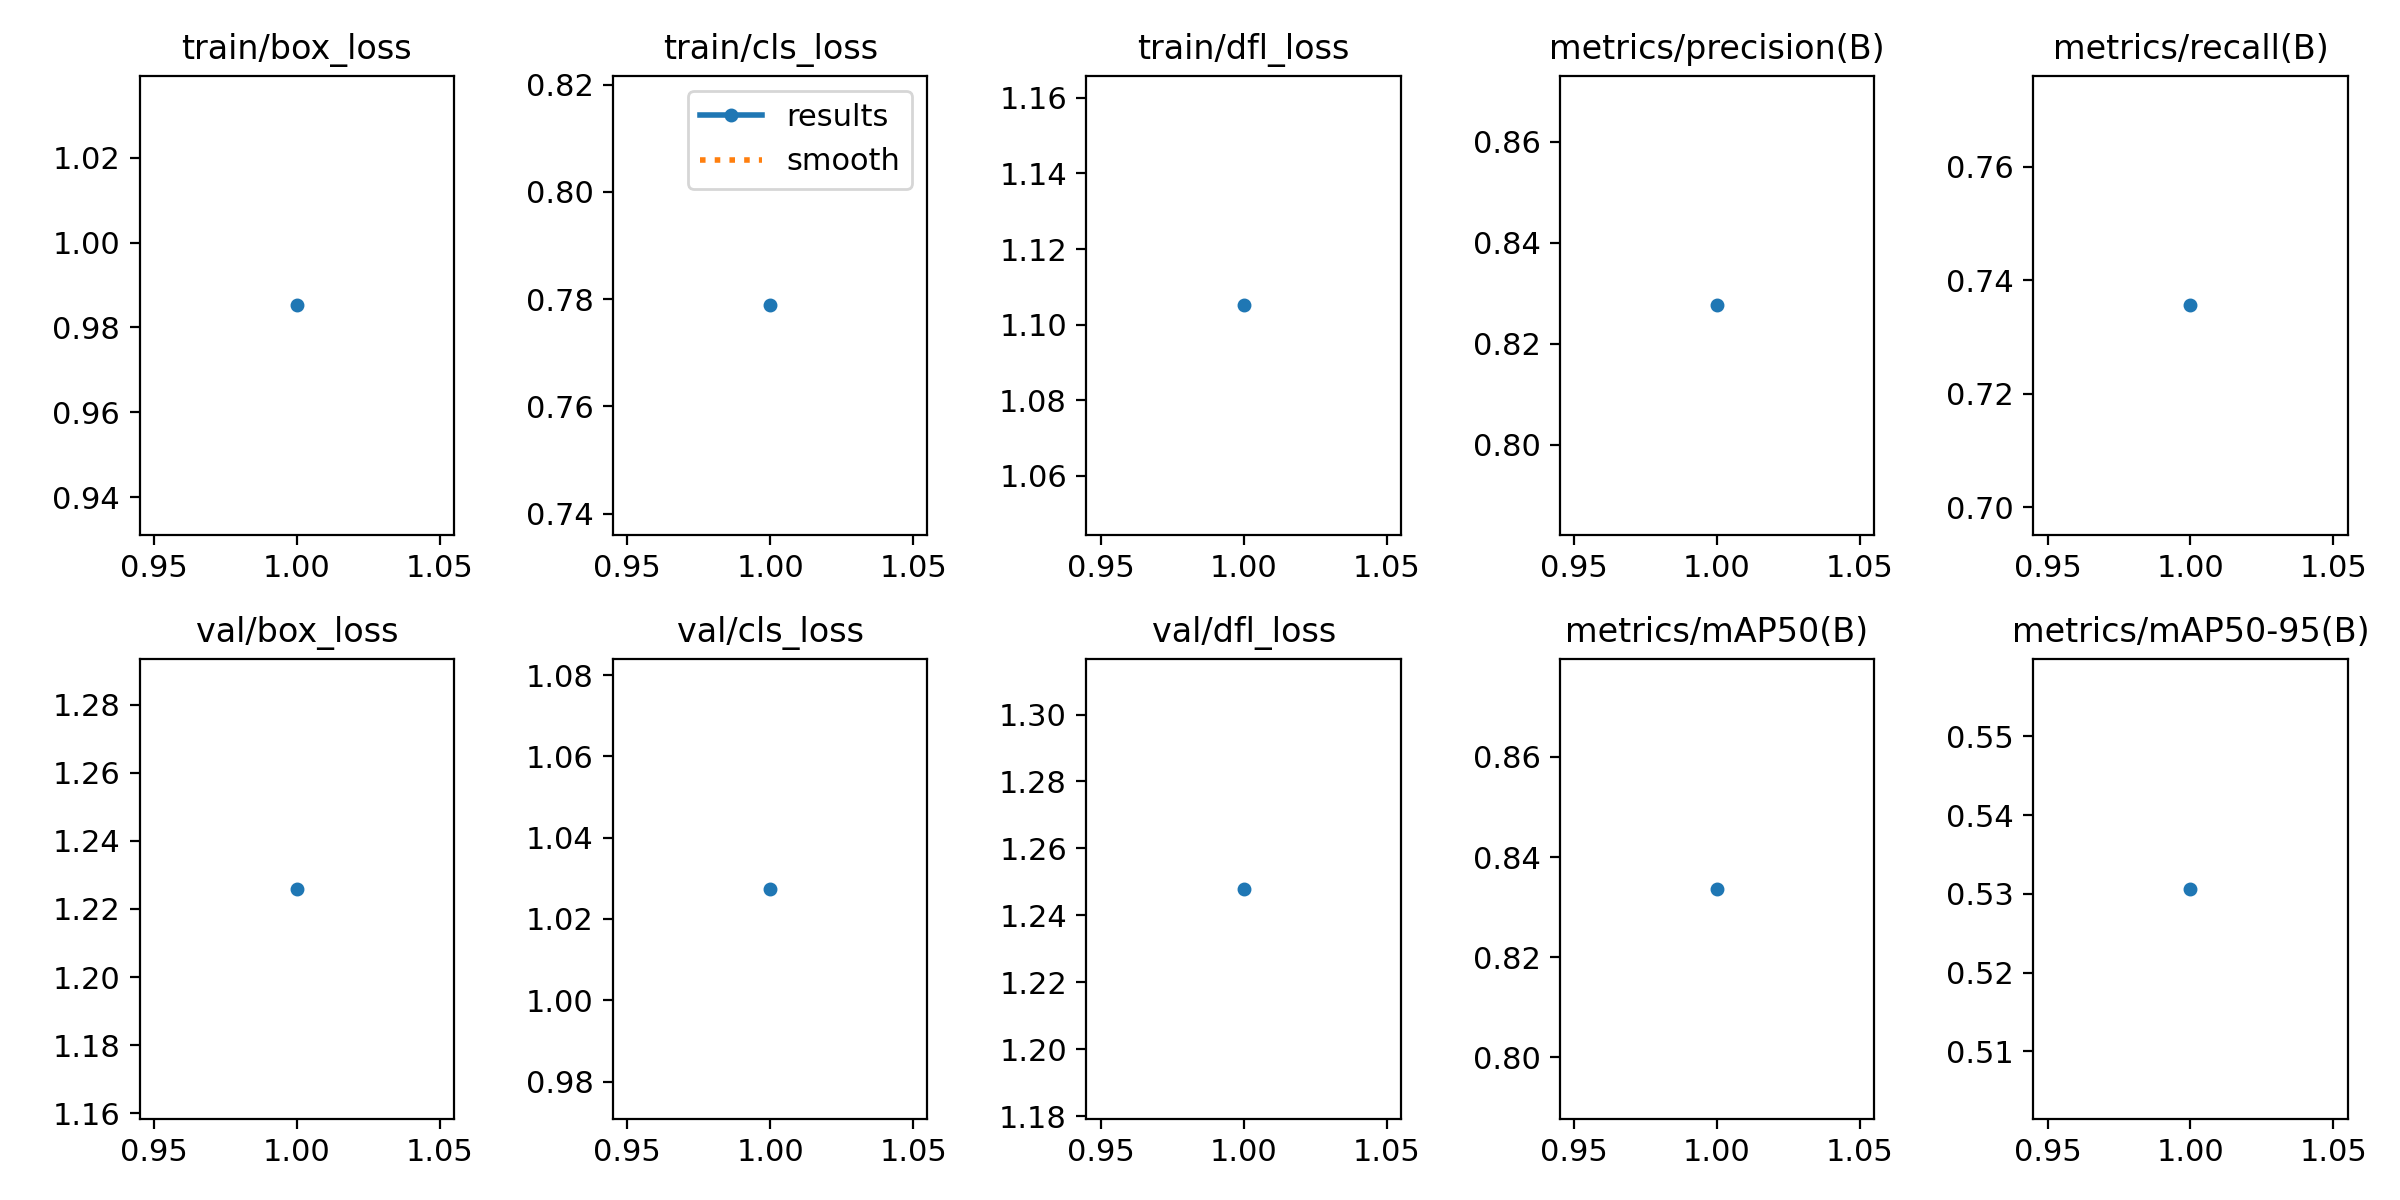

The data file committed next to this chart (first rows):
epoch, train/box_loss, train/cls_loss, train/dfl_loss, metrics/precision(B), metrics/recall(B), metrics/mAP50(B), metrics/mAP50-95(B), val/box_loss, val/cls_loss, val/dfl_loss, lr/pg0, lr/pg1, lr/pg2
1, 0.9852, 0.7788, 1.105, 0.8276, 0.7356, 0.8337, 0.5306, 1.226, 1.027, 1.248, 0.0006533, 0.0006533, 0.0006533
